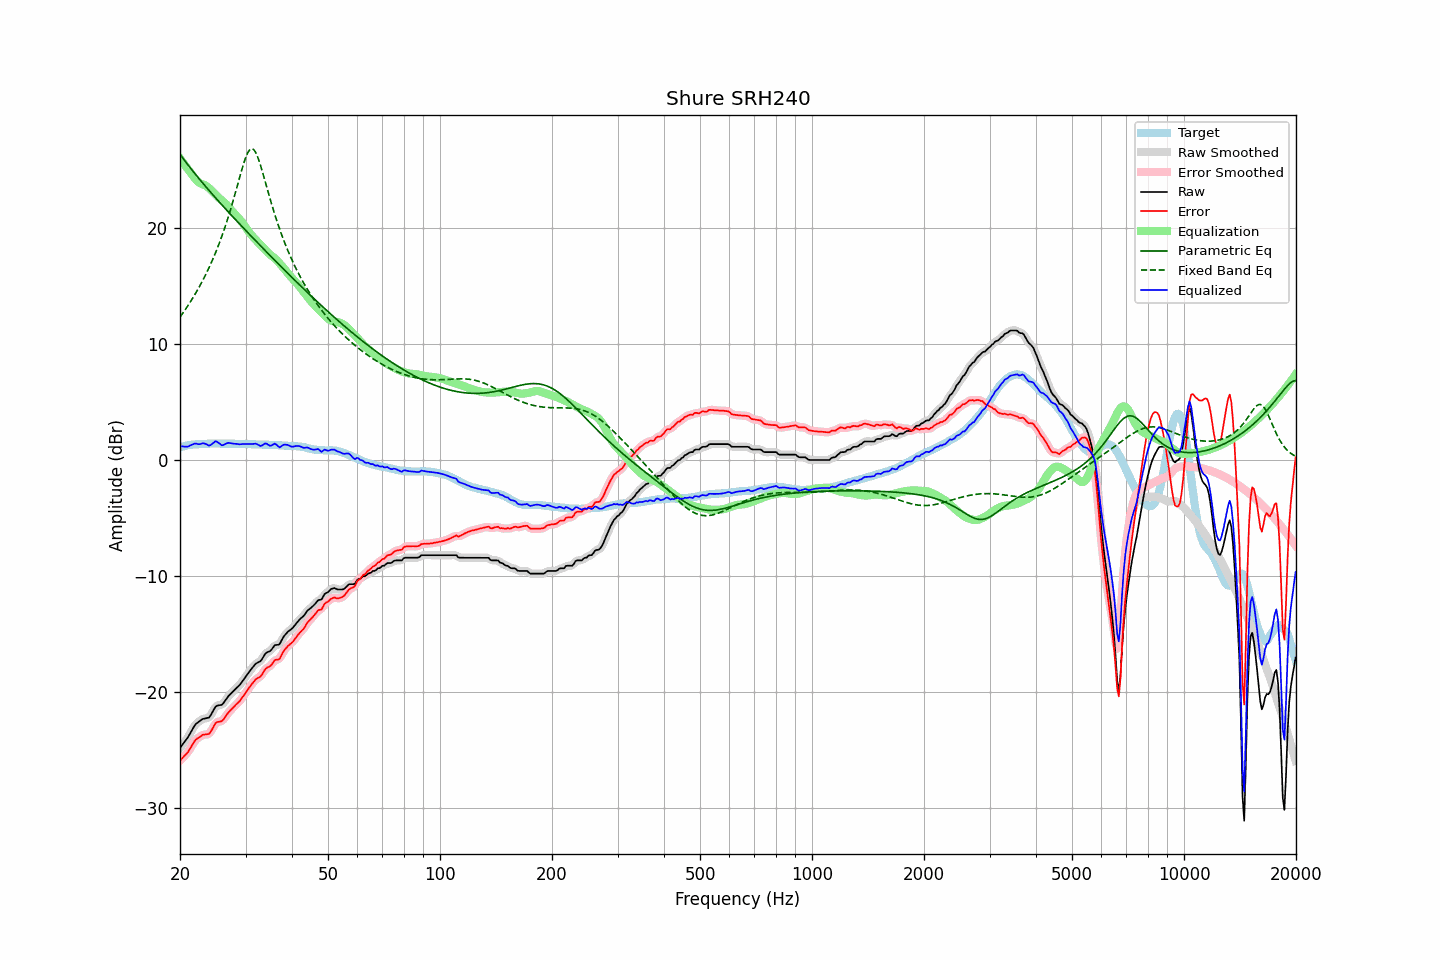

Data behind this chart, as committed beside it:
frequency, raw, error, smoothed, error_smoothed, equalization, parametric_eq, fixed_band_eq, equalized_raw, equalized_smoothed, target
20.00, -24.83, -25.93, -24.82, -25.92, 26.02, 26.38, 12.32, 1.19, 1.20, 1.10
20.20, -24.65, -25.79, -24.65, -25.79, 25.82, 26.19, 12.52, 1.17, 1.17, 1.14
20.40, -24.46, -25.63, -24.47, -25.65, 25.63, 26.00, 12.71, 1.17, 1.15, 1.17
20.61, -24.28, -25.48, -24.29, -25.49, 25.44, 25.81, 12.91, 1.15, 1.15, 1.20
20.81, -24.10, -25.34, -24.10, -25.34, 25.25, 25.63, 13.12, 1.15, 1.15, 1.24
21.02, -23.91, -25.19, -23.89, -25.16, 25.07, 25.45, 13.32, 1.16, 1.17, 1.28
21.23, -23.66, -24.95, -23.67, -24.96, 24.89, 25.27, 13.54, 1.23, 1.22, 1.29
21.44, -23.42, -24.73, -23.42, -24.73, 24.72, 25.09, 13.76, 1.30, 1.30, 1.31
21.66, -23.17, -24.50, -23.16, -24.49, 24.52, 24.92, 13.98, 1.35, 1.36, 1.33
21.87, -22.93, -24.27, -22.94, -24.28, 24.33, 24.74, 14.21, 1.41, 1.39, 1.34
22.09, -22.75, -24.10, -22.77, -24.12, 24.16, 24.57, 14.45, 1.41, 1.40, 1.35
22.31, -22.65, -24.00, -22.64, -24.00, 24.02, 24.40, 14.69, 1.37, 1.38, 1.35
22.54, -22.55, -23.91, -22.54, -23.90, 23.91, 24.24, 14.94, 1.36, 1.38, 1.36
22.76, -22.45, -23.82, -22.44, -23.81, 23.84, 24.07, 15.19, 1.39, 1.39, 1.37
22.99, -22.34, -23.71, -22.36, -23.74, 23.78, 23.91, 15.45, 1.44, 1.42, 1.37
23.22, -22.31, -23.69, -22.31, -23.69, 23.73, 23.74, 15.72, 1.42, 1.43, 1.38
23.45, -22.28, -23.67, -22.29, -23.68, 23.67, 23.58, 16.00, 1.39, 1.38, 1.39
23.69, -22.25, -23.65, -22.26, -23.66, 23.57, 23.42, 16.28, 1.32, 1.31, 1.40
23.92, -22.22, -23.63, -22.18, -23.59, 23.46, 23.26, 16.58, 1.24, 1.28, 1.41
24.16, -22.04, -23.46, -22.03, -23.45, 23.32, 23.10, 16.88, 1.29, 1.30, 1.42
24.40, -21.80, -23.23, -21.80, -23.22, 23.19, 22.94, 17.19, 1.39, 1.39, 1.43
24.65, -21.55, -22.97, -21.54, -22.97, 23.05, 22.79, 17.51, 1.50, 1.51, 1.42
24.89, -21.30, -22.72, -21.34, -22.76, 22.91, 22.63, 17.84, 1.61, 1.57, 1.42
25.14, -21.19, -22.61, -21.21, -22.63, 22.77, 22.47, 18.19, 1.58, 1.57, 1.42
25.39, -21.16, -22.58, -21.16, -22.58, 22.63, 22.32, 18.54, 1.47, 1.48, 1.42
25.65, -21.14, -22.56, -21.14, -22.56, 22.51, 22.17, 18.91, 1.37, 1.36, 1.42
25.91, -21.12, -22.52, -21.09, -22.50, 22.39, 22.01, 19.29, 1.27, 1.30, 1.40
26.16, -20.98, -22.39, -20.97, -22.38, 22.27, 21.86, 19.68, 1.30, 1.30, 1.41
26.43, -20.78, -22.19, -20.79, -22.20, 22.15, 21.71, 20.09, 1.37, 1.36, 1.41
26.69, -20.58, -21.99, -20.58, -22.00, 22.01, 21.56, 20.51, 1.43, 1.43, 1.41
26.96, -20.38, -21.79, -20.40, -21.81, 21.86, 21.41, 20.94, 1.48, 1.46, 1.41
27.23, -20.24, -21.65, -20.24, -21.65, 21.70, 21.26, 21.39, 1.46, 1.46, 1.41
27.50, -20.10, -21.51, -20.10, -21.51, 21.53, 21.11, 21.86, 1.43, 1.44, 1.41
27.77, -19.96, -21.36, -19.96, -21.36, 21.38, 20.96, 22.33, 1.42, 1.41, 1.40
28.05, -19.83, -21.23, -19.83, -21.22, 21.23, 20.81, 22.82, 1.40, 1.40, 1.40
28.33, -19.69, -21.07, -19.70, -21.09, 21.08, 20.66, 23.32, 1.39, 1.39, 1.38
28.62, -19.56, -20.95, -19.57, -20.95, 20.93, 20.52, 23.83, 1.37, 1.37, 1.39
28.90, -19.43, -20.82, -19.41, -20.80, 20.78, 20.37, 24.33, 1.35, 1.36, 1.39
29.19, -19.25, -20.63, -19.25, -20.64, 20.61, 20.22, 24.82, 1.36, 1.36, 1.38
29.48, -19.05, -20.44, -19.06, -20.45, 20.43, 20.08, 25.30, 1.38, 1.37, 1.39
29.78, -18.86, -20.25, -18.86, -20.25, 20.24, 19.93, 25.74, 1.38, 1.39, 1.39
30.08, -18.66, -20.05, -18.66, -20.05, 20.05, 19.79, 26.13, 1.39, 1.38, 1.39
30.38, -18.47, -19.84, -18.47, -19.85, 19.85, 19.64, 26.46, 1.37, 1.38, 1.37
30.68, -18.28, -19.65, -18.28, -19.65, 19.65, 19.50, 26.69, 1.37, 1.37, 1.37
30.99, -18.09, -19.45, -18.10, -19.46, 19.47, 19.35, 26.82, 1.38, 1.37, 1.36
31.30, -17.92, -19.28, -17.92, -19.28, 19.31, 19.21, 26.84, 1.38, 1.39, 1.36
31.61, -17.76, -19.12, -17.75, -19.10, 19.15, 19.06, 26.74, 1.39, 1.40, 1.36
31.93, -17.59, -18.93, -17.61, -18.96, 19.01, 18.92, 26.54, 1.41, 1.39, 1.34
32.24, -17.50, -18.83, -17.51, -18.85, 18.86, 18.78, 26.25, 1.36, 1.34, 1.33
32.57, -17.43, -18.76, -17.43, -18.76, 18.71, 18.63, 25.88, 1.28, 1.28, 1.33
32.89, -17.36, -18.69, -17.33, -18.66, 18.57, 18.49, 25.45, 1.21, 1.24, 1.33
33.22, -17.18, -18.51, -17.16, -18.49, 18.43, 18.35, 24.99, 1.25, 1.27, 1.33
33.55, -16.95, -18.27, -16.95, -18.28, 18.29, 18.21, 24.51, 1.35, 1.34, 1.32
33.89, -16.72, -18.04, -16.75, -18.08, 18.15, 18.06, 24.01, 1.43, 1.40, 1.32
34.23, -16.60, -17.92, -16.62, -17.94, 18.00, 17.92, 23.51, 1.40, 1.37, 1.32
34.57, -16.55, -17.86, -16.54, -17.85, 17.85, 17.78, 23.02, 1.30, 1.31, 1.31
34.92, -16.49, -17.79, -16.46, -17.77, 17.72, 17.64, 22.54, 1.23, 1.26, 1.30
35.27, -16.34, -17.64, -16.32, -17.62, 17.60, 17.50, 22.06, 1.26, 1.28, 1.30
35.62, -16.16, -17.45, -16.16, -17.45, 17.50, 17.36, 21.60, 1.34, 1.34, 1.29
35.97, -15.97, -17.25, -16.03, -17.31, 17.39, 17.22, 21.16, 1.42, 1.36, 1.28
... 635 more rows
